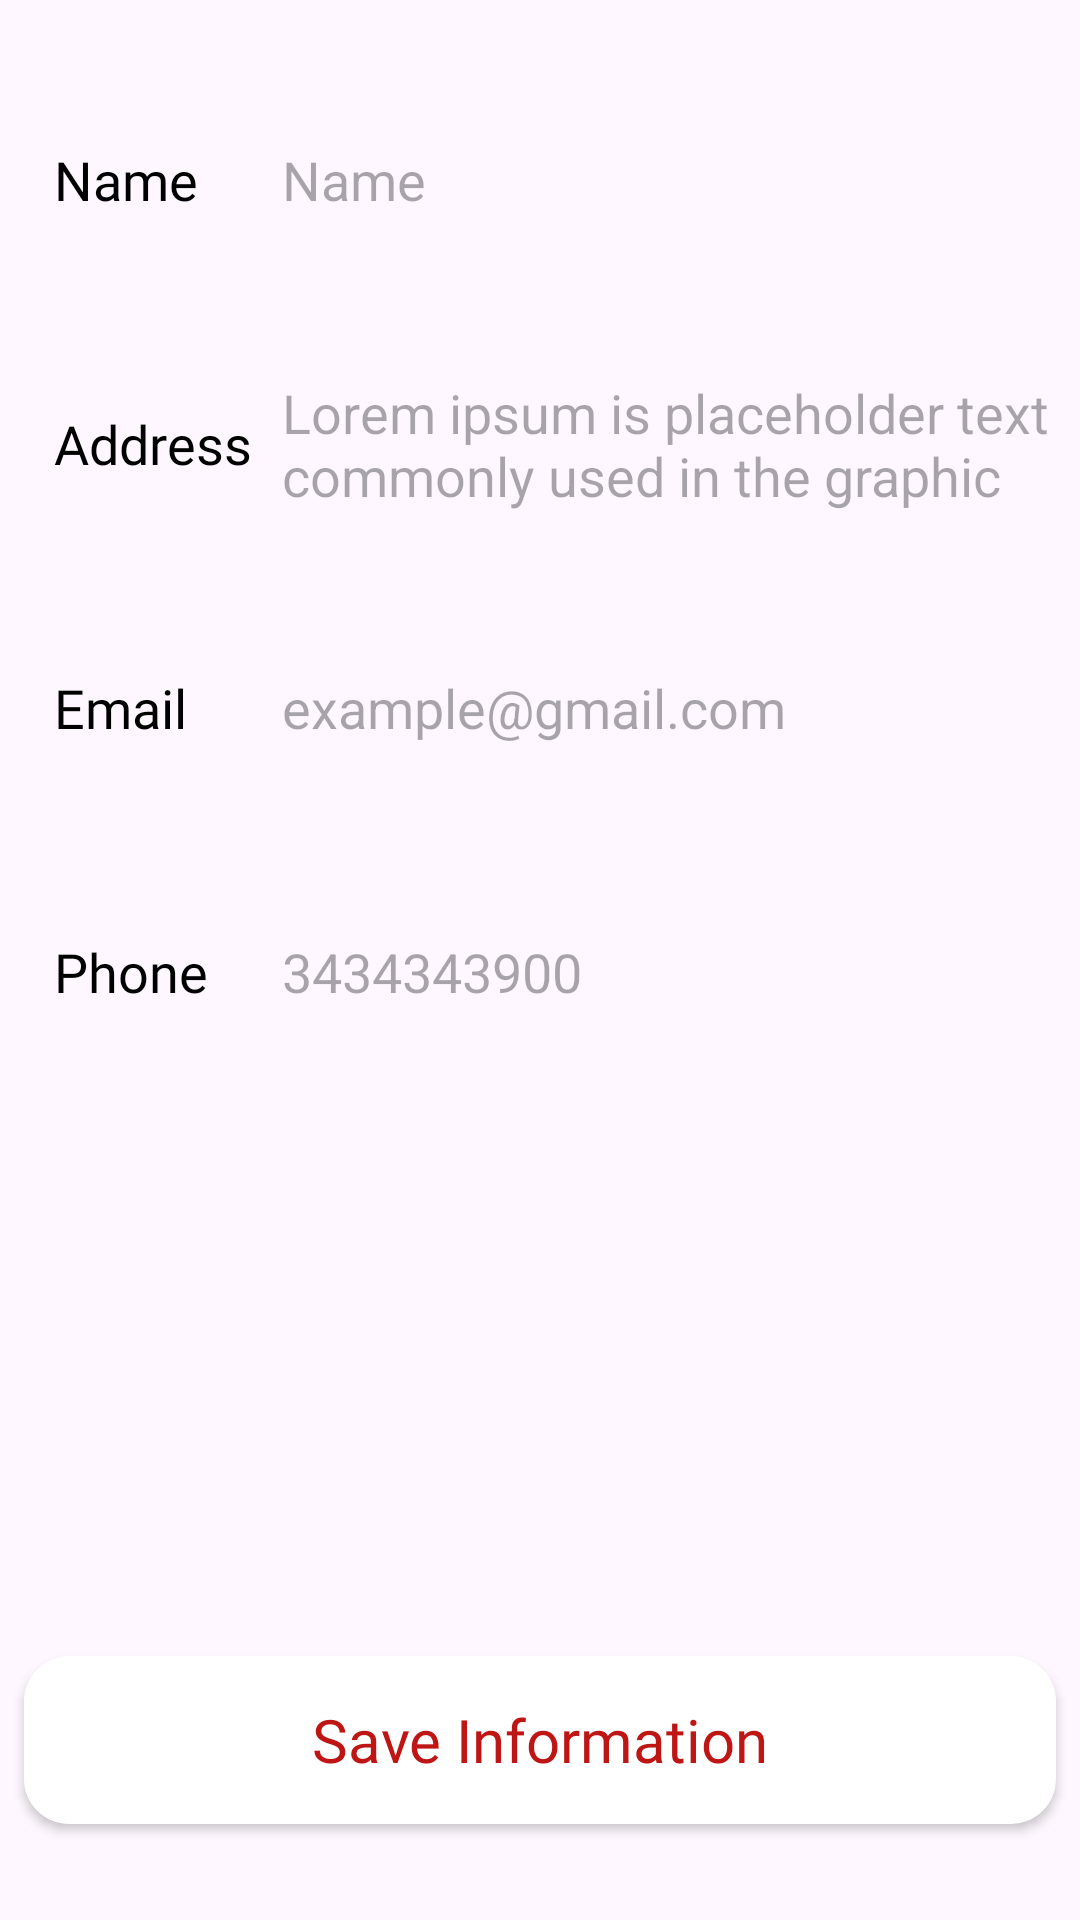

Write the Android layout XML for this screen, with the resource values it uses.
<!-- AndroidManifest.xml: application theme Theme.FeastFinder -->
<!-- res/layout/fragment_profile.xml -->
<?xml version="1.0" encoding="utf-8"?>
<FrameLayout xmlns:android="http://schemas.android.com/apk/res/android"
    xmlns:tools="http://schemas.android.com/tools"
    android:layout_width="match_parent"
    android:layout_height="match_parent"
    tools:context=".Fragment.ProfileFragment">

    <LinearLayout
        android:layout_width="match_parent"
        android:layout_height="match_parent"
        android:orientation="vertical">

        <LinearLayout
            android:layout_width="match_parent"
            android:layout_height="56dp"
            android:layout_marginTop="32dp"
            android:layout_marginStart="10dp"
            android:layout_marginEnd="10dp"
            android:background="@drawable/profiletextshape"
            android:orientation="horizontal">
            
            <TextView
                android:id="@+id/profile_name"
                android:layout_width="30dp"
                android:layout_height="wrap_content"
                android:layout_weight="1"
                android:layout_marginStart="8dp"
                android:textSize="18sp"
                android:layout_gravity="center"
                android:textColor="@color/black"
                android:fontFamily="@font/poppins_regular"
                android:text="Name"
                />
            <EditText
                android:id="@+id/profile_name_et"
                android:layout_width="wrap_content"
                android:layout_height="wrap_content"
                android:layout_weight="1"
                android:ems="10"
                android:layout_gravity="center"
                android:background="@android:color/transparent"
                android:inputType="textPersonName"
                android:hint="Name"
                />
            

        </LinearLayout>
        <LinearLayout
            android:layout_width="match_parent"
            android:layout_height="56dp"
            android:layout_marginTop="32dp"
            android:layout_marginStart="10dp"
            android:layout_marginEnd="10dp"
            android:background="@drawable/profiletextshape"
            android:orientation="horizontal">

            <TextView
                android:id="@+id/address_profile"
                android:layout_width="30dp"
                android:layout_height="wrap_content"
                android:layout_weight="1"
                android:layout_marginStart="8dp"
                android:textSize="18sp"
                android:layout_gravity="center"
                android:textColor="@color/black"
                android:fontFamily="@font/poppins_regular"
                android:text="Address"
                />
            <EditText
                android:id="@+id/address_profile_et"
                android:layout_width="wrap_content"
                android:layout_height="wrap_content"
                android:layout_weight="1"
                android:ems="10"
                android:layout_gravity="center"
                android:background="@android:color/transparent"
                android:inputType="textMultiLine"
                android:hint="Lorem ipsum is placeholder text
                                commonly used in the graphic"
                 />


        </LinearLayout>
        <LinearLayout
            android:layout_width="match_parent"
            android:layout_height="56dp"
            android:layout_marginTop="32dp"
            android:layout_marginStart="10dp"
            android:layout_marginEnd="10dp"
            android:background="@drawable/profiletextshape"
            android:orientation="horizontal">

            <TextView
                android:id="@+id/email"
                android:layout_width="30dp"
                android:layout_height="wrap_content"
                android:layout_weight="1"
                android:layout_marginStart="8dp"
                android:textSize="18sp"
                android:layout_gravity="center"
                android:textColor="@color/black"
                android:fontFamily="@font/poppins_regular"
                android:text="Email"
                />
            <EditText
                android:id="@+id/profile_email_et"
                android:layout_width="wrap_content"
                android:layout_height="wrap_content"
                android:layout_weight="1"
                android:ems="10"
                android:layout_gravity="center"
                android:background="@android:color/transparent"
                android:inputType="textEmailAddress"
                android:hint="example@gmail.com"
                />


        </LinearLayout>

        <LinearLayout
            android:layout_width="match_parent"
            android:layout_height="56dp"
            android:layout_marginTop="32dp"
            android:layout_marginStart="10dp"
            android:layout_marginEnd="10dp"
            android:background="@drawable/profiletextshape"
            android:orientation="horizontal">

            <TextView
                android:layout_width="30dp"
                android:layout_height="wrap_content"
                android:layout_weight="1"
                android:layout_marginStart="8dp"
                android:textSize="18sp"
                android:layout_gravity="center"
                android:textColor="@color/black"
                android:fontFamily="@font/poppins_regular"
                android:text="Phone"
                />
            <EditText
                android:layout_width="wrap_content"
                android:layout_height="wrap_content"
                android:layout_weight="1"
                android:ems="10"
                android:layout_gravity="center"
                android:background="@android:color/transparent"
                android:inputType="number"
                android:hint="3434343900"
                />

        </LinearLayout>
    </LinearLayout>

    <androidx.appcompat.widget.AppCompatButton
        android:layout_width="match_parent"
        android:layout_height="56dp"
        android:layout_gravity="bottom"
        android:background="@drawable/proceed_btn"
        android:text="Save Information"
        android:elevation="5dp"
        android:textColor="@color/app_color"
        android:textAllCaps="false"
        android:fontFamily="@font/poppins_regular"
        android:textSize="20sp"
        android:layout_marginBottom="32dp"
        android:layout_marginStart="8dp"
        android:layout_marginEnd="8dp"
        />
</FrameLayout>
<!-- resources referenced by this layout -->
<resources>
  <color name="app_color">#BE1515</color>
  <color name="black">#FF000000</color>
  <!-- drawable proceed_btn (drawable) -->
  <?xml version="1.0" encoding="utf-8"?>
  <shape
      xmlns:android="http://schemas.android.com/apk/res/android">
      <corners android:radius="15dp"/>
      <solid android:color="@color/white"/>
      <stroke android:color="#f4f4f4"/>
  </shape>
  <style name="Theme.FeastFinder" parent="Base.Theme.FeastFinder" />
  <color name="white">#FFFFFFFF</color>
  <style name="Base.Theme.FeastFinder" parent="Theme.Material3.DayNight.NoActionBar">
          
          
          <item name="colorPrimary">@color/app_color</item>
      </style>
</resources>
